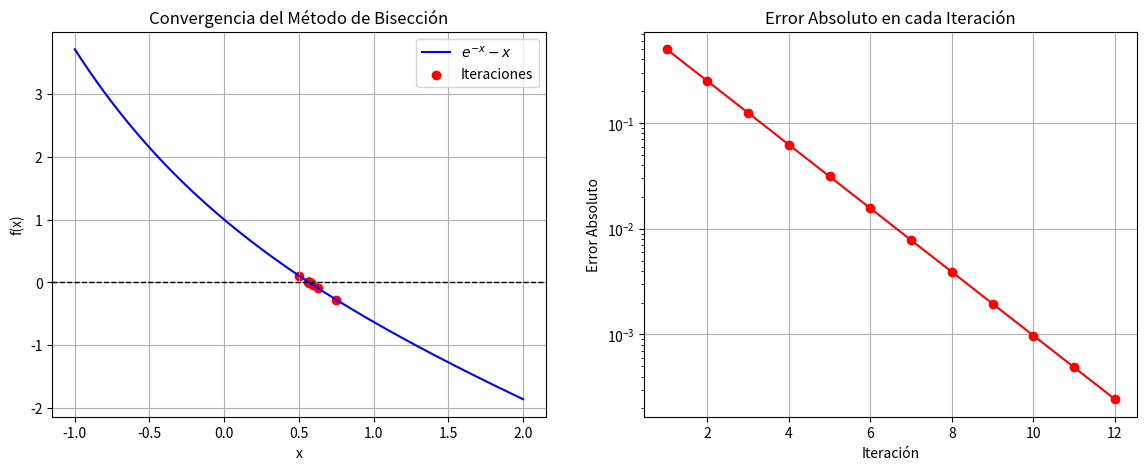

Write Python code to recreate this figure.
import matplotlib.pyplot as plt
import numpy as np

# Función
def f(x):
    return np.exp(-x) - x 

# Método de Bisección
def biseccion(a, b, tol=1e-5, max_iter=100):
    if f(a) * f(b) >= 0:
        print("El método de bisección no es aplicable en el intervalo dado.")
        return None, None

    iteraciones = []
    errores = []
    c_old = a  # Para calcular errores

    print("\nIteraciones del Método de Bisección:")
    print("Iter |       a       |       b       |       c       |      f(c)      |     Error     ")
    print("-" * 85)

    for i in range(max_iter):
        c = (a + b) / 2
        iteraciones.append(c)

        error = abs(c - c_old)
        errores.append(error)

        print(f"{i+1:4d} | {a:.8f} | {b:.8f} | {c:.8f} | {f(c):.8f} | {error:.8e}")

        if abs(f(c)) < tol or error < tol:
            break

        if f(a) * f(c) < 0:
            b = c
        else:
            a = c

        c_old = c

    return iteraciones, errores

# Intervalo
a, b = 0, 1
iteraciones, errores = biseccion(a, b)

# Gráfica
fig, ax = plt.subplots(1, 2, figsize=(14, 5))

x = np.linspace(a - 1, b + 1, 400)
y = f(x)

ax[0].plot(x, y, label=r'$e^{-x} - x$', color='b')  # Corrección en etiqueta
ax[0].axhline(0, color='k', linestyle='--', linewidth=1)  
ax[0].scatter(iteraciones, [f(c) for c in iteraciones], color='red', label='Iteraciones')
ax[0].set_xlabel('x')
ax[0].set_ylabel('f(x)')
ax[0].set_title("Convergencia del Método de Bisección")
ax[0].legend()
ax[0].grid()

ax[1].plot(range(1, len(errores)+1), errores, marker='o', linestyle='-', color='r')
ax[1].set_yscale("log")
ax[1].set_xlabel("Iteración")
ax[1].set_ylabel("Error Absoluto")
ax[1].set_title("Error Absoluto en cada Iteración")
ax[1].grid()

plt.savefig("biseccion_convergencia.png", dpi=300)
plt.show()
